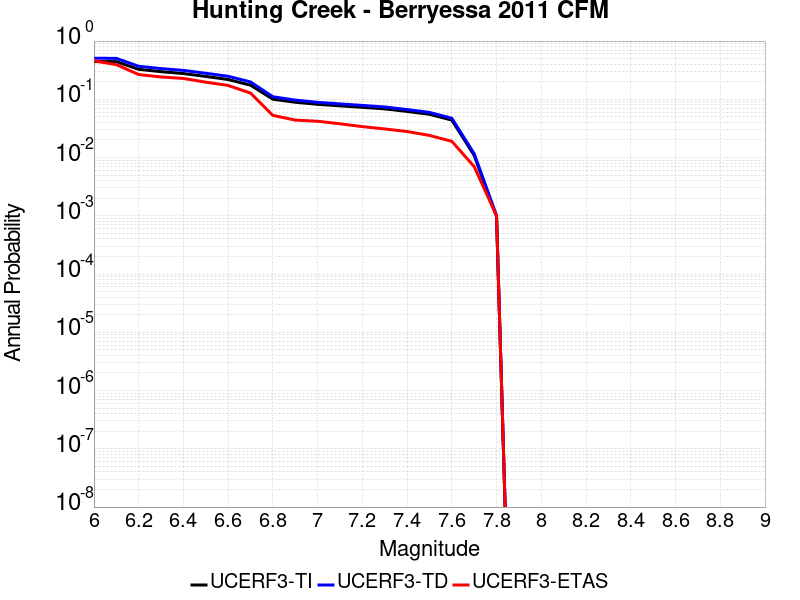

Source data for this figure (header and first rows):
Magnitude, UCERF3-TI Prob, UCERF3-TD Prob, UCERF3-ETAS Prob
6.0, 0.4446, 0.5062, 0.458
6.1, 0.4437, 0.5053, 0.394
6.2, 0.3272, 0.369, 0.266
6.3, 0.2983, 0.337, 0.242
6.4, 0.277, 0.3135, 0.228
6.5, 0.247, 0.2801, 0.197
6.6, 0.2187, 0.2483, 0.173
6.7, 0.175, 0.1987, 0.128
6.8, 0.1005, 0.1106, 0.053
6.9, 0.08903, 0.09696, 0.044
7.0, 0.08209, 0.08881, 0.042
7.1, 0.07726, 0.08339, 0.038
7.2, 0.07286, 0.07856, 0.034
7.3, 0.06858, 0.07388, 0.031
7.4, 0.06193, 0.06672, 0.028
7.5, 0.05535, 0.05961, 0.024
7.6, 0.044, 0.04738, 0.019
7.7, 0.01089, 0.01165, 0.007
7.8, 9.6110074E-4, 0.001008, 0.001
